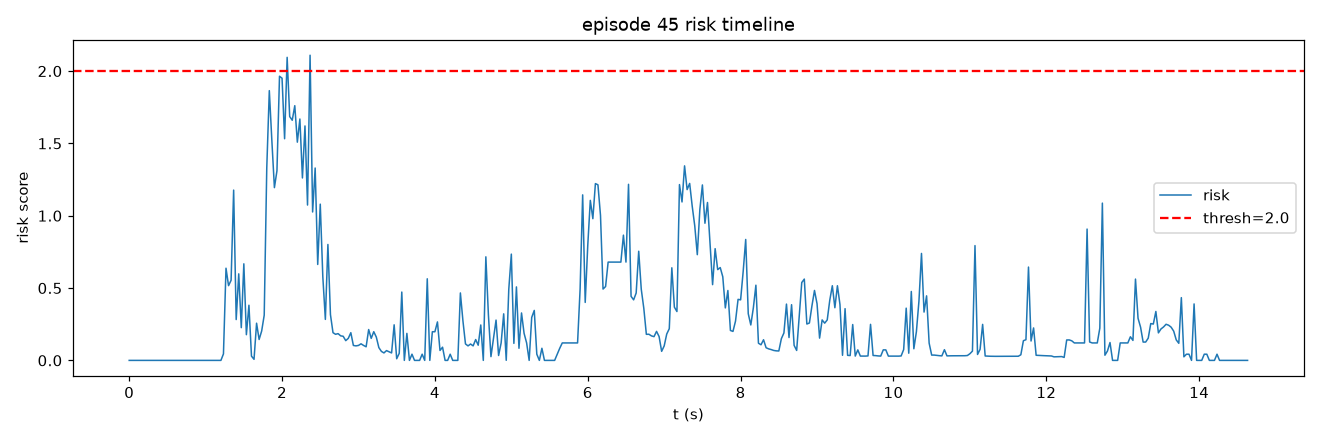

Data behind this chart, as committed beside it:
frame, t, risk, speed, accel, track_err, limit, gripper_osc
0, 0.0, 0.0, 0.0, 0.0, 1.375, 0.0, 0.0
1, 0.03333, 0.0, 0.0, 0.0, 1.375, 0.0, 0.0
2, 0.06667, 0.0, 0.0, 0.0, 1.375, 0.0, 0.0
3, 0.1, 0.0, 0.0, 0.0, 1.375, 0.0, 0.0
4, 0.1333, 0.0, 0.0, 0.0, 1.375, 0.0, 0.0
5, 0.1667, 0.0, 0.0, 0.0, 1.375, 0.0, 0.0
6, 0.2, 0.0, 0.0, 0.0, 1.375, 0.0, 0.0
7, 0.2333, 0.0, 0.0, 0.0, 1.375, 0.0, 0.0
8, 0.2667, 0.0, 0.0, 0.0, 1.375, 0.0, 0.0
9, 0.3, 0.0, 0.0, 0.0, 1.375, 0.0, 0.0
10, 0.3333, 0.0, 0.0, 0.0, 1.375, 0.0, 0.0
11, 0.3667, 0.0, 0.0, 0.0, 1.375, 0.0, 0.0
12, 0.4, 0.0, 0.0, 0.0, 1.375, 0.0, 0.0
13, 0.4333, 0.0, 0.0, 0.0, 1.375, 0.0, 0.0
14, 0.4667, 0.0, 0.0, 0.0, 1.375, 0.0, 0.0
15, 0.5, 0.0, 0.0, 0.0, 1.375, 0.0, 0.0
16, 0.5333, 0.0, 0.0, 0.0, 1.361, 0.0, 0.0
17, 0.5667, 0.0, 0.0, 0.0, 1.361, 0.0, 0.0
18, 0.6, 0.0, 0.0, 0.0, 1.279, 0.0, 0.0
19, 0.6333, 0.0, 0.0, 0.0, 1.239, 0.0, 0.0
20, 0.6667, 0.0, 0.0, 0.0, 1.239, 0.0, 0.0
21, 0.7, 0.0, 0.0, 0.0, 1.321, 0.0, 0.0
22, 0.7333, 0.0, 0.0, 0.0, 1.321, 0.0, 0.0
23, 0.7667, 0.0, 0.0, 0.0, 1.321, 0.0, 0.0
24, 0.8, 0.0, 0.0, 0.0, 1.306, 0.0, 0.0
25, 0.8333, 0.0, 0.0, 0.0, 1.306, 0.0, 0.0
26, 0.8667, 0.0, 0.0, 0.0, 1.306, 0.0, 0.0
27, 0.9, 0.0, 0.0, 0.0, 1.324, 0.0, 0.0
28, 0.9333, 0.0, 0.0, 0.0, 1.338, 0.0, 0.0
29, 0.9667, 0.0, 0.0, 0.0, 1.338, 0.0, 0.0
30, 1.0, 0.0, 0.0, 0.0, 1.381, 0.0, 0.0
31, 1.033, 0.0, 0.0, 0.0, 1.437, 0.0, 0.0
32, 1.067, 0.0, 0.0, 0.0, 1.507, 0.0, 0.0
33, 1.1, 0.0, 0.0, 0.0, 1.499, 0.0, 0.0
34, 1.133, 0.0, 0.0, 0.0, 1.805, 0.0, 0.0
35, 1.167, 0.0, 0.0, 0.0, 2.281, 0.0, 0.0
36, 1.2, 0.0, 0.0, 0.0, 3.251, 0.0, 0.0
37, 1.233, 0.04488, 5.275, 5.275, 4.38, 0.0, 0.0
38, 1.267, 0.6372, 17.69, 13.19, 5.268, 0.0, 0.0
39, 1.3, 0.5167, 27.15, 9.509, 5.959, 0.0, 0.0
40, 1.333, 0.5539, 35.48, 8.747, 6.318, 0.0, 0.0
41, 1.367, 1.177, 46.36, 17.49, 5.936, 0.0, 0.0
42, 1.4, 0.2823, 45.22, 2.637, 5.446, 0.0, 0.0
43, 1.433, 0.5982, 35.87, 10.87, 5.073, 0.0, 0.0
44, 1.467, 0.2262, 31.87, 5.897, 4.874, 0.0, 0.0
45, 1.5, 0.6676, 25.02, 13.45, 4.778, 0.0, 0.0
46, 1.533, 0.1776, 22.69, 6.46, 4.615, 0.0, 0.0
47, 1.567, 0.3812, 21.75, 9.868, 4.434, 0.0, 0.0
48, 1.6, 0.02937, 21.75, 0.0002559, 4.206, 0.0, 0.0
49, 1.633, 0.007414, 18.65, 3.73, 4.293, 0.0, 0.0
50, 1.667, 0.2571, 19.02, 8.34, 4.382, 0.0, 0.0
51, 1.7, 0.1445, 24.32, 5.897, 4.519, 0.0, 0.0
52, 1.733, 0.2032, 26.37, 5.898, 5.076, 0.0, 0.0
53, 1.767, 0.3126, 29.01, 5.897, 6.22, 0.0, 0.0
54, 1.8, 1.329, 29.95, 19.38, 7.752, 0.0, 0.0
55, 1.833, 1.865, 49.13, 23.88, 9.052, 0.0, 0.0
56, 1.867, 1.519, 64.39, 15.6, 10.21, 0.0, 0.0
57, 1.9, 1.194, 72.42, 8.34, 11.43, 0.0, 0.0
58, 1.933, 1.311, 79.78, 7.912, 12.6, 0.0, 0.0
59, 1.967, 1.964, 89.2, 15.6, 13.61, 0.0, 0.0
... 380 more rows
